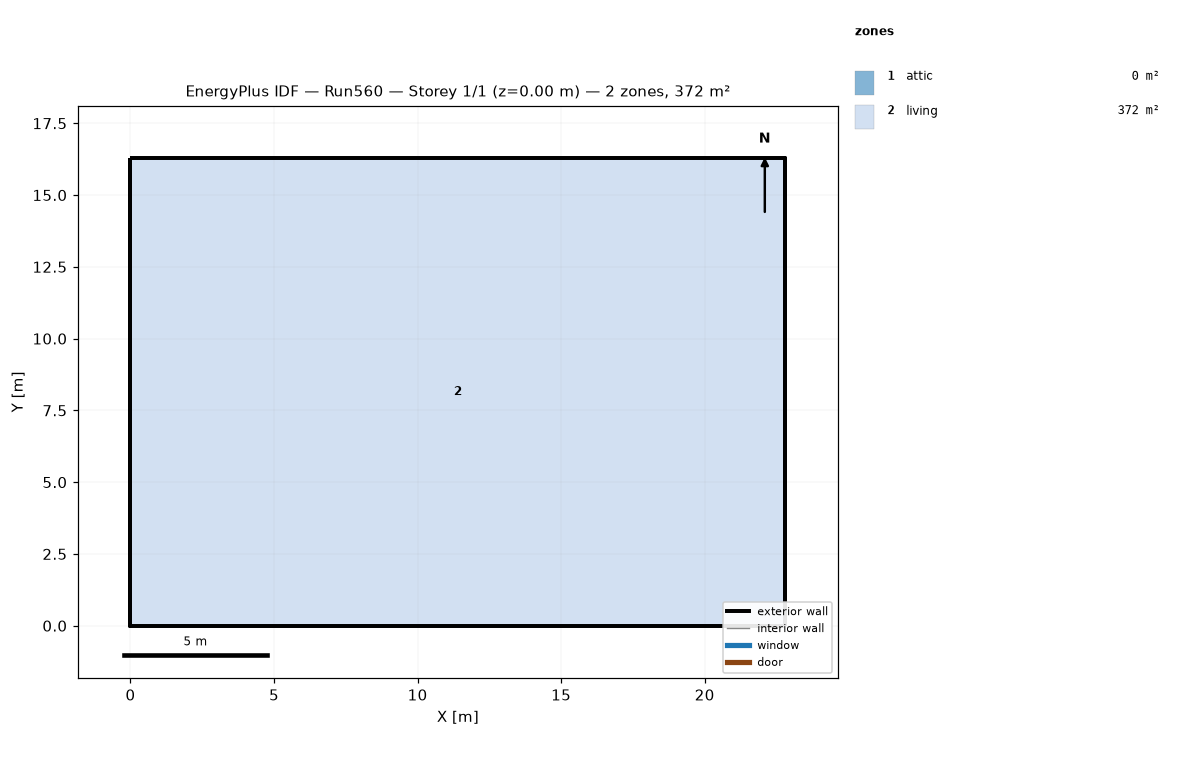
=== STOREY PLAN SPEC (per zone: floor XY polygon, exterior-wall plan segments, windows/doors) ===
zone 1: attic  (0.0 m²)
  exterior wall: (22.81, 0.00) – (22.81, 16.29) – (22.81, 8.15)  [24.4 m]
  exterior wall: (0.00, 16.29) – (0.00, 0.00) – (0.00, 8.15)  [24.4 m]
zone 2: living  (371.6 m²)
  floor: (0.00, 0.00) (0.00, 16.29) (22.81, 16.29) (22.81, 0.00)
  exterior wall: (0.00, 0.00) – (22.81, 0.00)  [22.8 m]
  exterior wall: (22.81, 0.00) – (22.81, 16.29)  [16.3 m]
  exterior wall: (22.81, 16.29) – (0.00, 16.29)  [22.8 m]
  exterior wall: (0.00, 16.29) – (0.00, 0.00)  [16.3 m]

=== DERIVED (storey summary) ===
Building: Run560
Storey: 1 of 1  (floor level z = 0.00 m)
Storey gross floor area: 371.6 m²
Zones on this storey: 2
  - attic: floor 0.0 m²; exterior wall 48.9 m (22.3 m²); WWR 0.0%
  - living: floor 371.6 m²; exterior wall 78.2 m (572.1 m²); WWR 0.0%
Zone adjacency: (none detected)